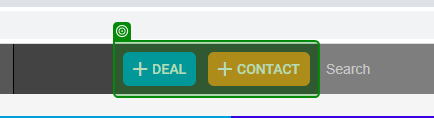
Task: Test Automation Project
Workflow: TC-5

Step 1 [try]: check 'chrome.exe Boss'

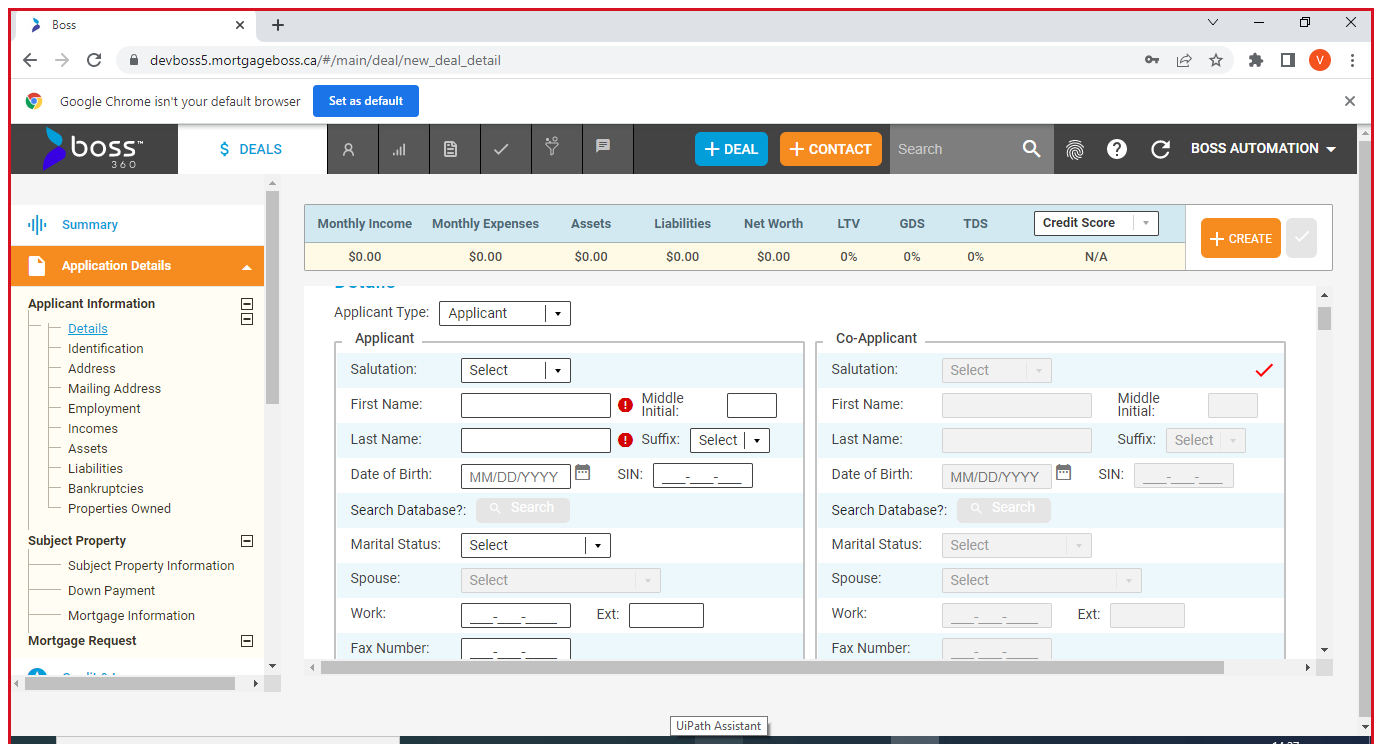
Step 2: Newdealdetailpage in window 'Boss' (chrome.exe)

Step 3 [try]: type "Firstname" into 'First Name' (no picture)

Step 4: type "Lastname" into 'Last Name' (no picture)

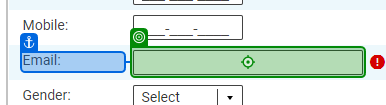
Step 5: type "Email" into 'Email'

Step 6: click on 'Applicant' (no picture)

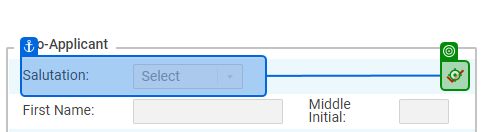
Step 7: click on 'Co-Applicant-Tickmark'

Step 8: type "Co_App_Firstname" into 'First Name' (no picture)

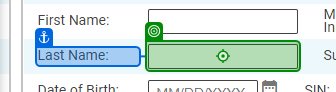
Step 9: type "Co_App_Lastname" into 'Last Name'

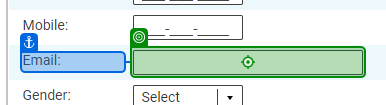
Step 10: type "Co_App_Email" into 'Co-applicant_Email'

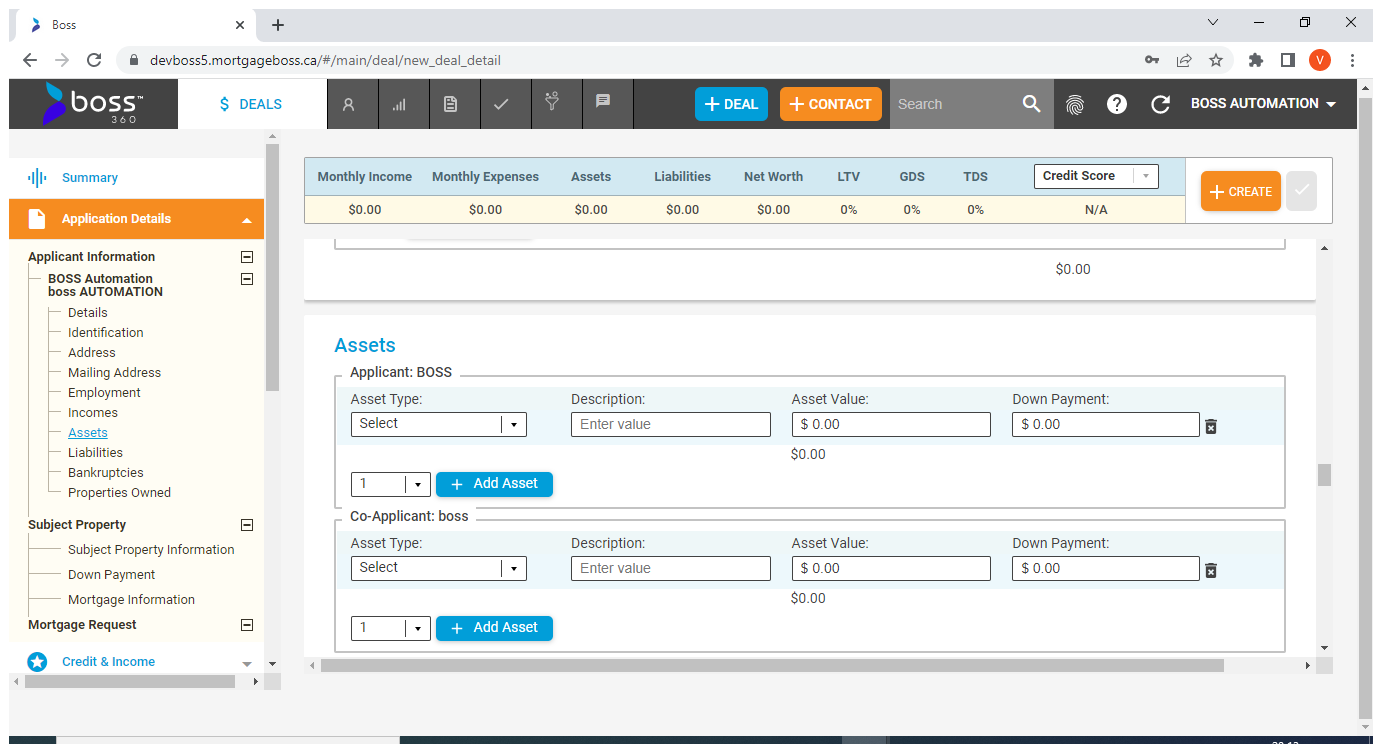
Step 11: Assets in window 'Boss' (chrome.exe)

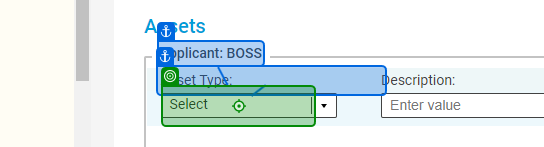
Step 12 [try]: click on 'Applicant_type_select_for_value'

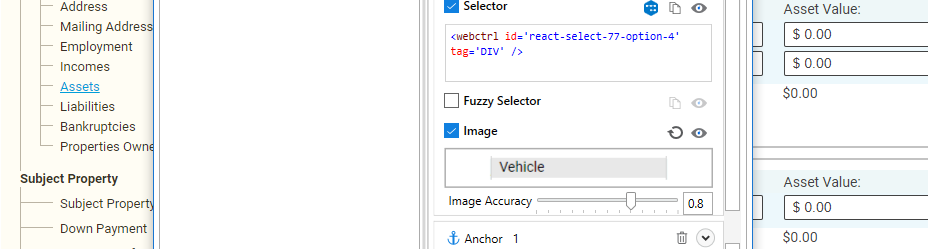
Step 13: click on 'Select-vehicel'

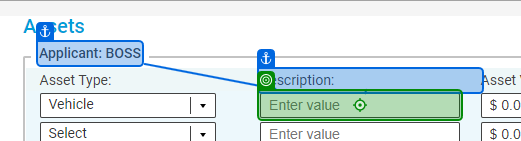
Step 14: type "App_Description1" into 'Applicant_description1'

Step 15: type "App_Asset_value_1" into 'Applicant_Asset_value1' (no picture)

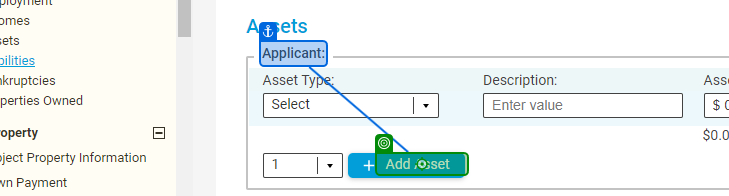
Step 16: click on 'Applicant_Addasset'

Step 17: click on 'Asset-Type-select' (no picture)

Step 18: click on 'Applicant-select-saving' (no picture)

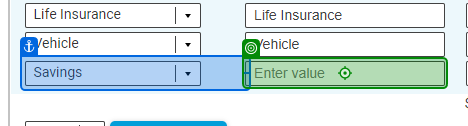
Step 19: type "App_Description2" into 'App_Description2'

Step 20: type "App_Asset_value_2" into 'Applicant_Asset_value' (no picture)

Step 21: type "App_Downpay" into 'Applicant_Downpayment' (no picture)

Step 22: click on 'Co-Applicant-Asset-select' (no picture)

Step 23: click on 'Co_Applicant_select_RRSP' (no picture)

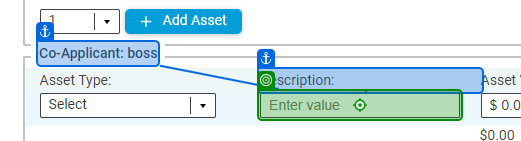
Step 24: type "Co_App_description" into 'Co_Applicant_Description'

Step 25: type "Co_App_Assetvalue" into 'Co_Applicant_assetvalue' (no picture)

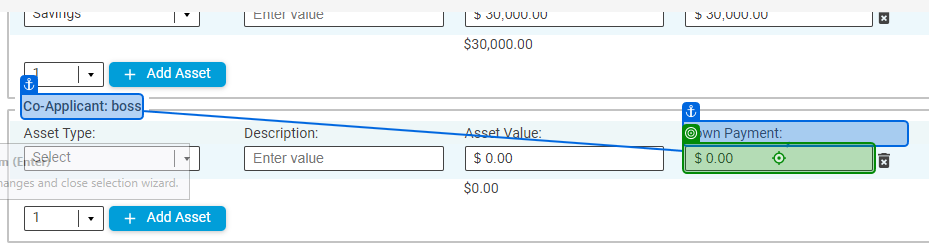
Step 26: type "Co_App_Downpay" into 'Co_Applicant_Downpayment'

Step 27: click on 'Co_Applicant_Addasset' (no picture)

Step 28: click on 'Co-Applicant-Asset-select' (no picture)

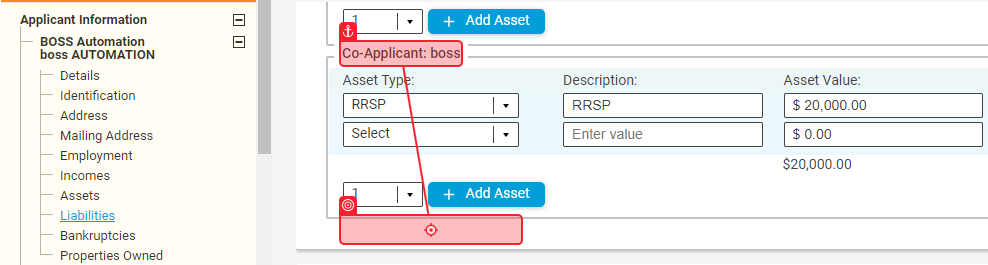
Step 29: click on 'Co_Applicant_Select_Asset_Gift'

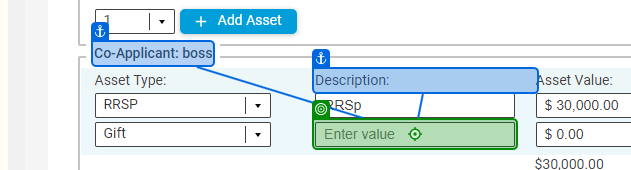
Step 30: type "Co_App_Gift_Description" into 'Co_App_Gift_AssetDescription'

Step 31: type "Co_App_Gift_assetvalue" into 'Co_Applicant_Gift_assetvalue' (no picture)

Step 32: type "Co_App_Gift_Downpay" into 'Co_Applicant_Downpaymen' (no picture)

Step 33: find 'Co_Applicant_totalassetsvalue' (no picture)

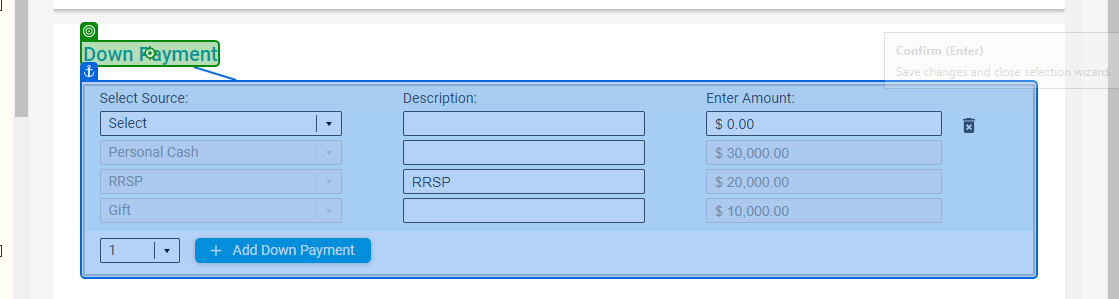
Step 34: Mouse Scroll 'Down Payment'

Step 35: SearchedElement (no picture)

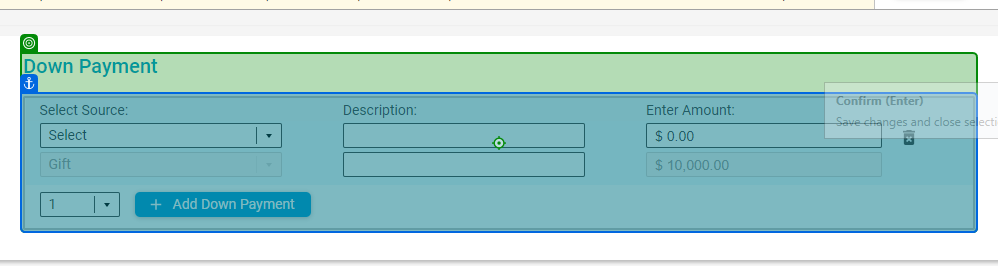
Step 36: click on 'Select Source:Descripti…'

Step 37: find 'Downpayments_created' (no picture)

Step 38: click on 'Creat' (no picture)

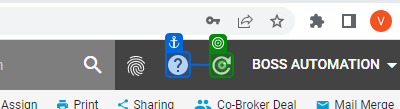
Step 39: click on 'Refresh'

Step 40: Mouse Scroll 'Mouse Scroll 'Assets'' (no picture)

Step 41: SearchedElement (no picture)

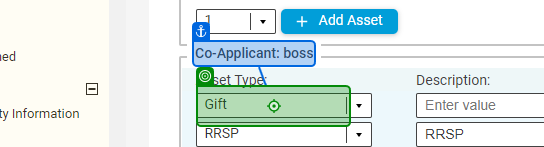
Step 42: click on 'Gift'

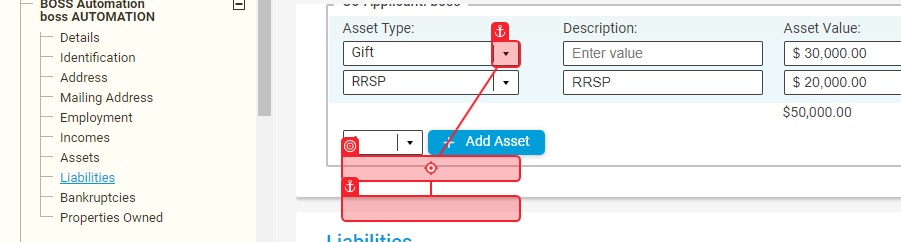
Step 43: click on 'Co_applicant_select_Gift_to_vehicle'

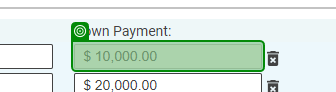
Step 44 [try]: get-text from '$ 10,000.00'

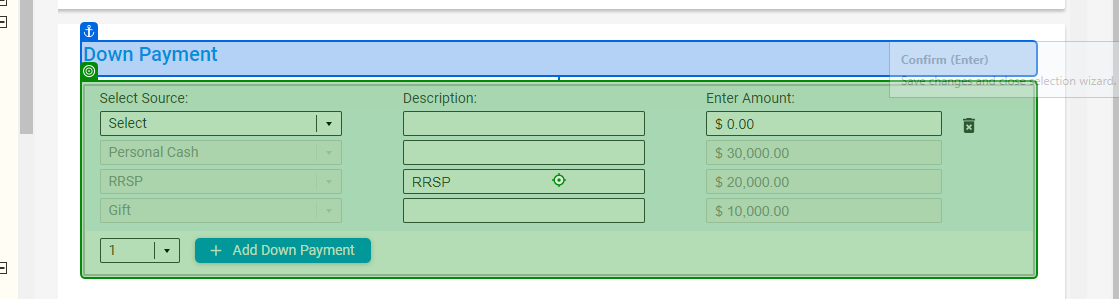
Step 45 [try]: Mouse Scroll 'Downpaymentsection'

Step 46: SearchedElement (same screen as step 45)

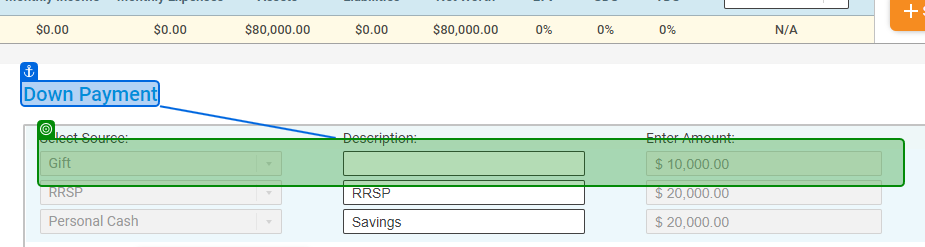
Step 47 [try]: check 'Down Payment'

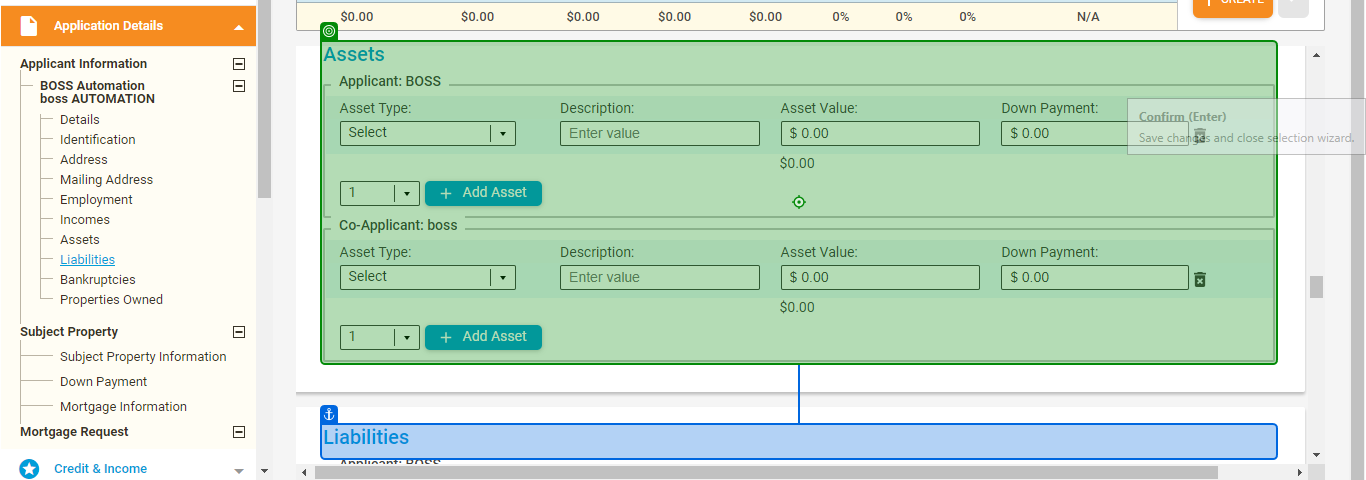
Step 48 [try]: Mouse Scroll 'Scroll_assest'

Step 49: SearchedElement (same screen as step 48)

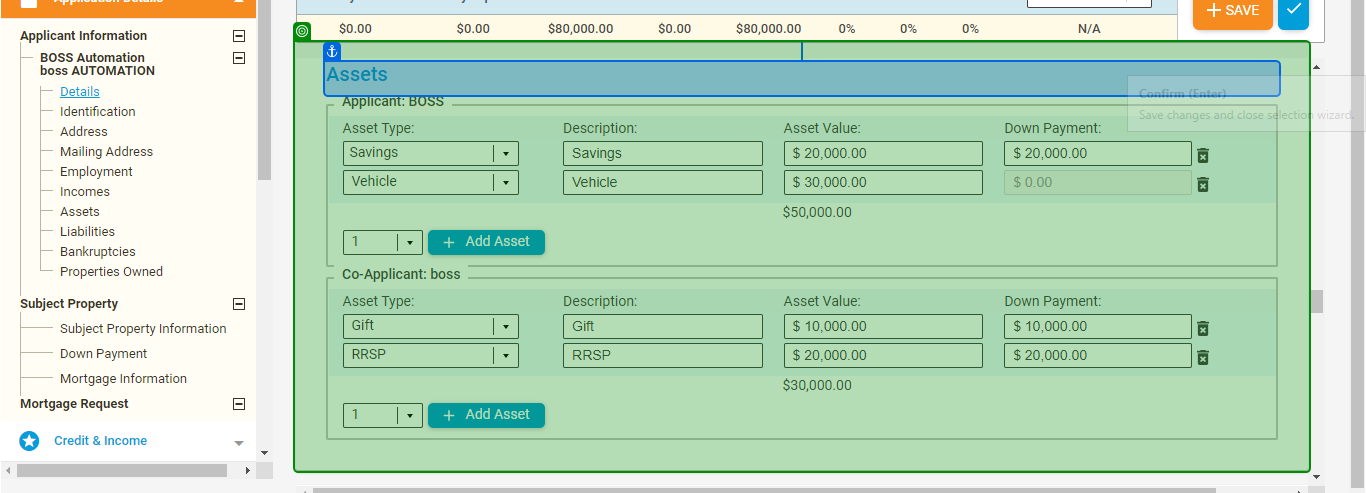
Step 50: check 'Assets'

Step 51: check 'Applicant_total_assetvalue' (no picture)

Step 52: find 'Applicant_Highlight_total_assetvalue' (no picture)

Step 53: check 'Co_applicant_total_value' (no picture)

Step 54: find 'Co_applicant_highlight_total_value' (no picture)

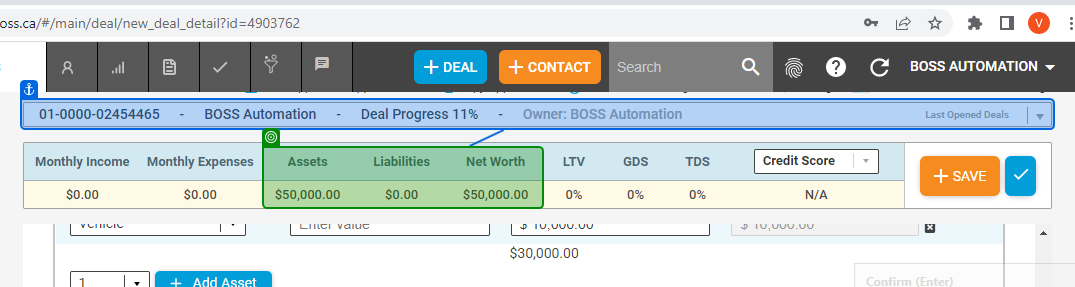
Step 55: find '[number redacted]-BOSS A…'

Step 56: click on 'Save' (no picture)

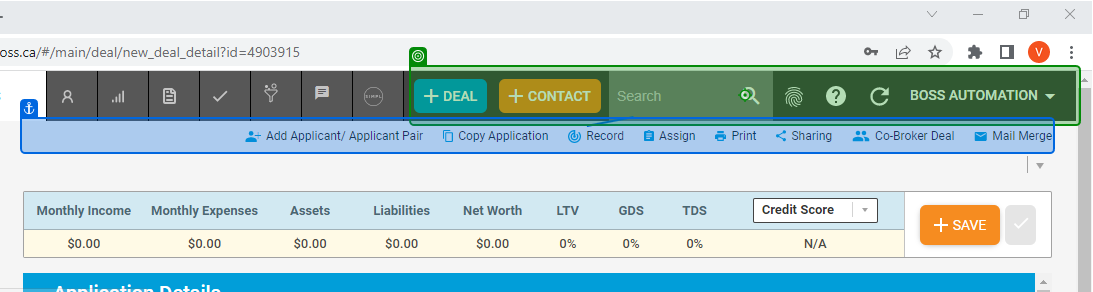
Step 57: Mouse Scroll 'Add Applicant/'

Step 58: SearchedElement (same screen as step 57)